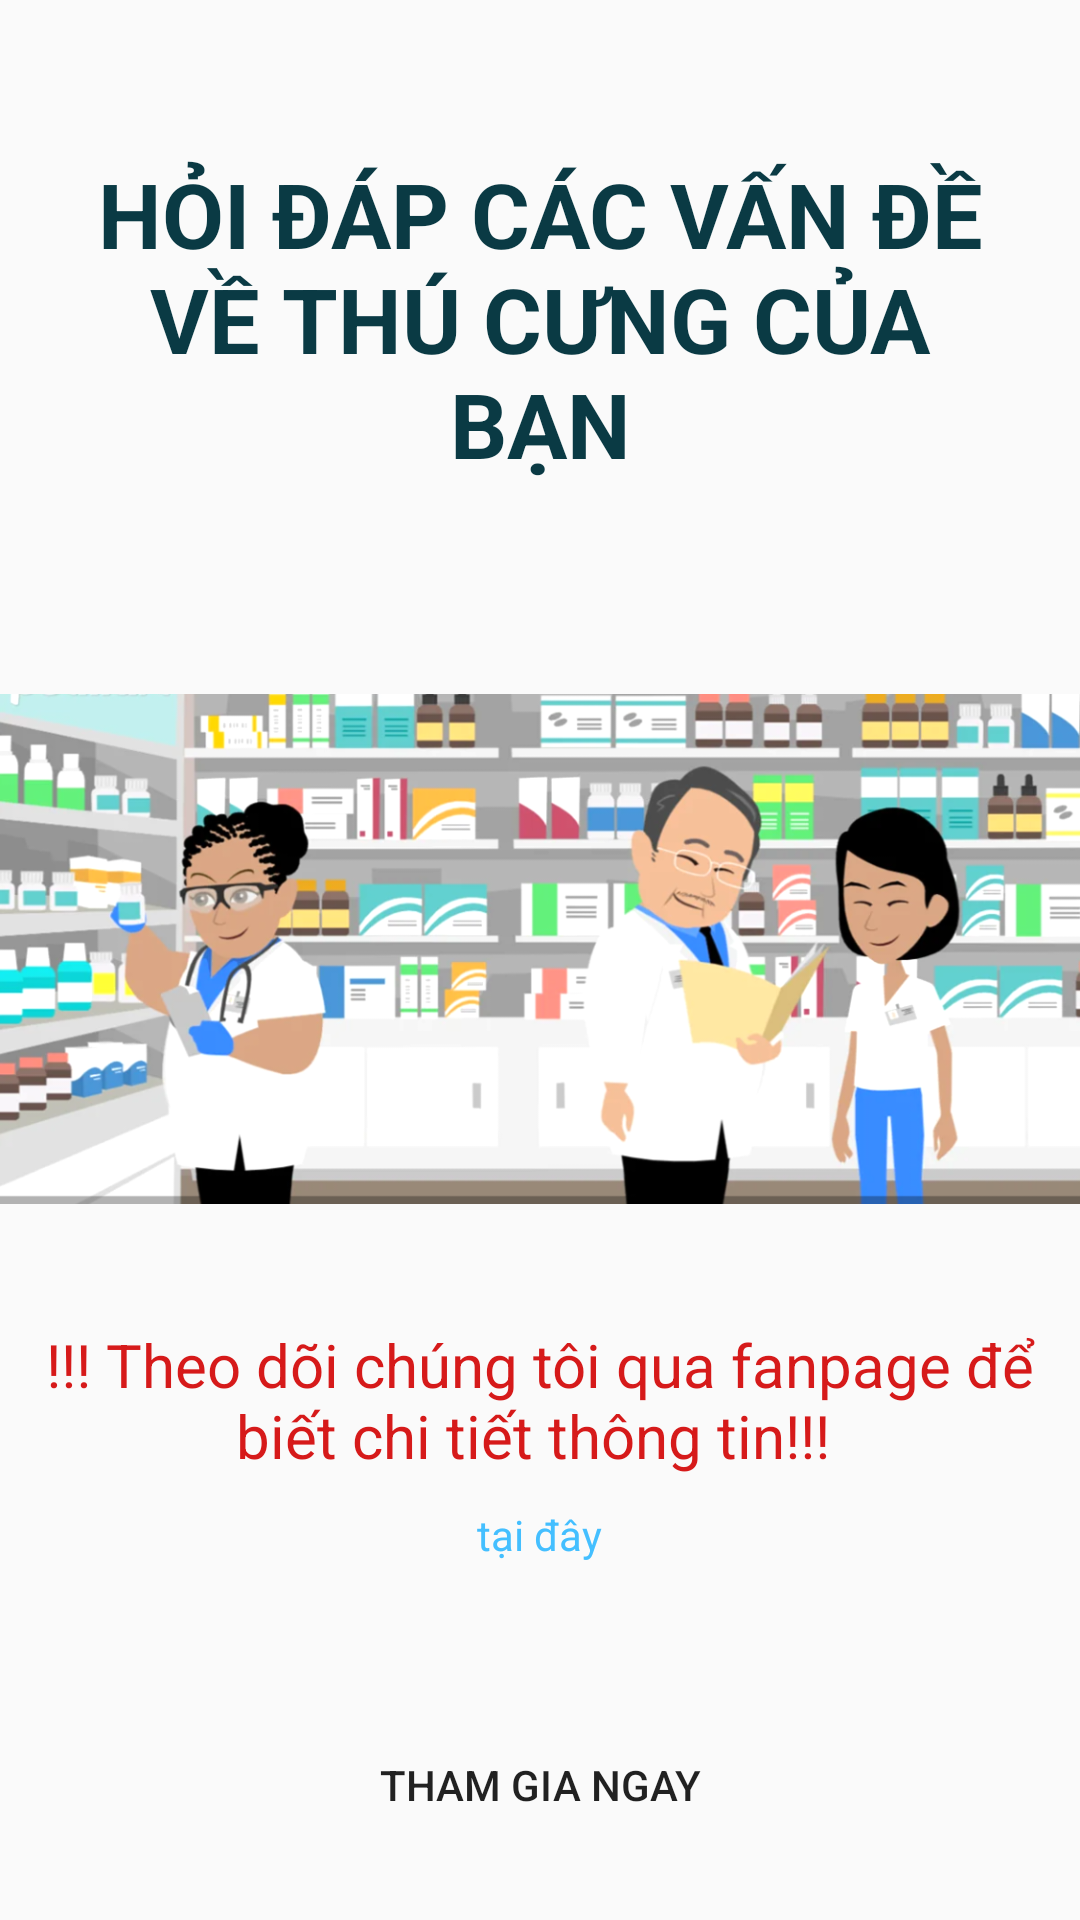

Here is an Android app screen rendered from its layout file. Give the layout XML and the strings, colors and styles it references.
<!-- AndroidManifest.xml: application theme Theme.PalacePetz -->
<!-- res/layout/activity_zalopay.xml -->
<?xml version="1.0" encoding="utf-8"?>
<LinearLayout xmlns:android="http://schemas.android.com/apk/res/android"
    xmlns:tools="http://schemas.android.com/tools"
    android:layout_width="match_parent"
    android:layout_height="match_parent"
    android:gravity="center"
    android:orientation="vertical"
    tools:context=".Activitys.MainActivityZalopay">

    <TextView
        android:layout_width="wrap_content"
        android:layout_height="wrap_content"
        android:textStyle="bold"
        android:textColor="@color/maestrocard"
        android:padding="@dimen/_30sdp"
        android:gravity="center"
        android:textSize="30sp"
        android:text="HỎI ĐÁP CÁC VẤN ĐỀ VỀ THÚ CƯNG CỦA BẠN"
        >

    </TextView>

    <ImageView
        android:layout_width="match_parent"
        android:layout_height="250dp"

        android:src="@drawable/tuvan">

    </ImageView>

    <TextView
        android:layout_width="wrap_content"
        android:layout_height="wrap_content"
        android:gravity="center"
        android:textColor="#D61A1A"
        android:textSize="20dp"
        android:layout_marginBottom="@dimen/_10sdp"
        android:text="!!! Theo dõi chúng tôi qua fanpage để biết chi tiết thông tin!!! "
>
    </TextView>
<TextView
    android:id="@+id/fblink"
    android:layout_width="wrap_content"
    android:layout_height="wrap_content"
    android:gravity="center"
    android:textColor="@color/border_address_finishPurchase"
    android:text="tại đây">

</TextView>
    <Button
        android:id="@+id/btnvideocall"
        android:layout_marginTop="@dimen/_50sdp"
        android:layout_width="300dp"
        android:layout_height="wrap_content"
        android:background="@drawable/card_selected_container_cards_purchase"
        android:text="Tham gia ngay" />


</LinearLayout>
<!-- resources referenced by this layout -->
<resources>
  <color name="border_address_finishPurchase">#44BFFF</color>
  <color name="maestrocard">#0a3a44</color>
  <dimen name="_10sdp">10dp</dimen>
  <dimen name="_30sdp">30dp</dimen>
  <dimen name="_50sdp">50dp</dimen>
  <!-- drawable tuvan: png bitmap (drawable, 433824 bytes) -->
  <style name="Theme.PalacePetz" parent="Theme.AppCompat.Light.NoActionBar">
          
          <item name="colorPrimary">@color/tab_indicator_gray</item>
          <item name="colorPrimaryVariant">@color/tab_indicator_gray</item>
          <item name="colorOnPrimary">@color/black</item>
          
          <item name="colorSecondary">@color/device_presentation_description_color</item>
          <item name="colorSecondaryVariant">@color/device_presentation_description_color</item>
          <item name="colorOnSecondary">@color/black</item>
          
          <item name="android:statusBarColor" tools:targetApi="l">@color/background_bottom</item>
          <item name="android:navigationBarColor" tools:targetApi="l">@color/background_top</item>
  
          <item name="colorControlActivated">#06AAFF</item>
          
      </style>
  <color name="tab_indicator_gray">#A8C0C0C0</color>
  <color name="black">#FF000000</color>
  <color name="device_presentation_description_color">#807F7F</color>
  <color name="background_bottom">#88D6FF</color>
  <color name="background_top">#CFEDFD</color>
</resources>
